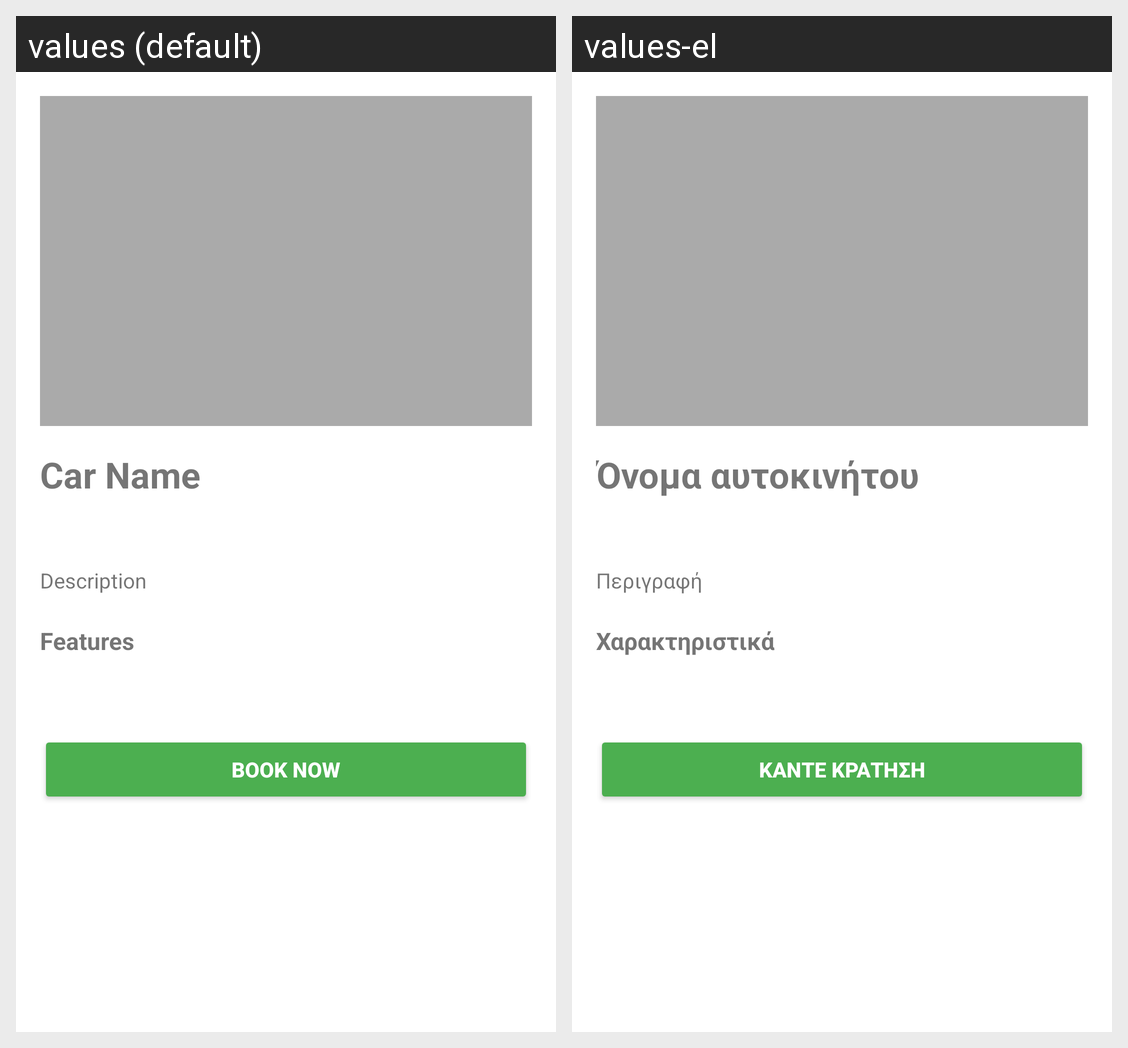

Locale-by-locale string values for the Android screen shown in this grid:
Android screen res/layout/activity_car_details.xml rendered under 2 locales, left to right: values (default), values-el. Device: Nexus 5 (rendered at 1080×1920; each locale shown at half size, 540×960, under a caption strip naming it); theme Theme.CarSharingApp.
Strings drawn on this screen, with the default value and each locale's value (text and hints the layout hard-codes, and strings that could not be matched under every locale, appear in the picture but are not listed):

car_name
  values: Car Name
  values-el: Όνομα αυτοκινήτου

car_description
  values: Description
  values-el: Περιγραφή

features
  values: Features
  values-el: Χαρακτηριστικά

book_now
  values: Book Now
  values-el: Κάντε κράτηση
